11-way image classification set "grape_data" from GitHub (zs1314/Smart-grape-platform); label vocabulary: Auxerrois grape, Cabernet Franc grape, Cabernet Sauvignon grape, Chardonnay grape, Merlot grape, Muller Thurgau grape, Pinot Noir grape, Riesling grape, Sauvignon Blanc grape, Syrah grape, Tempranillo grape.

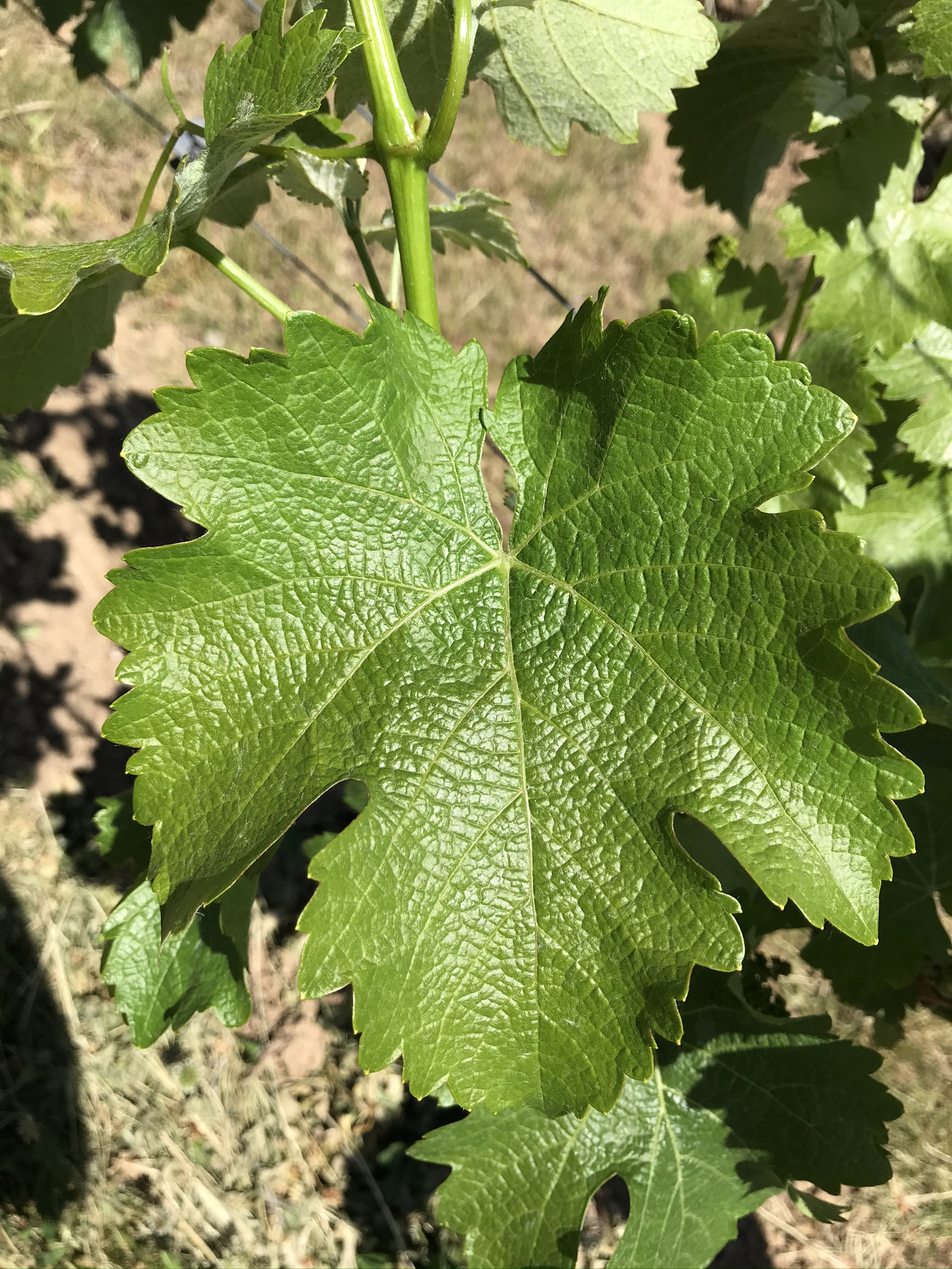
Label: Sauvignon Blanc grape

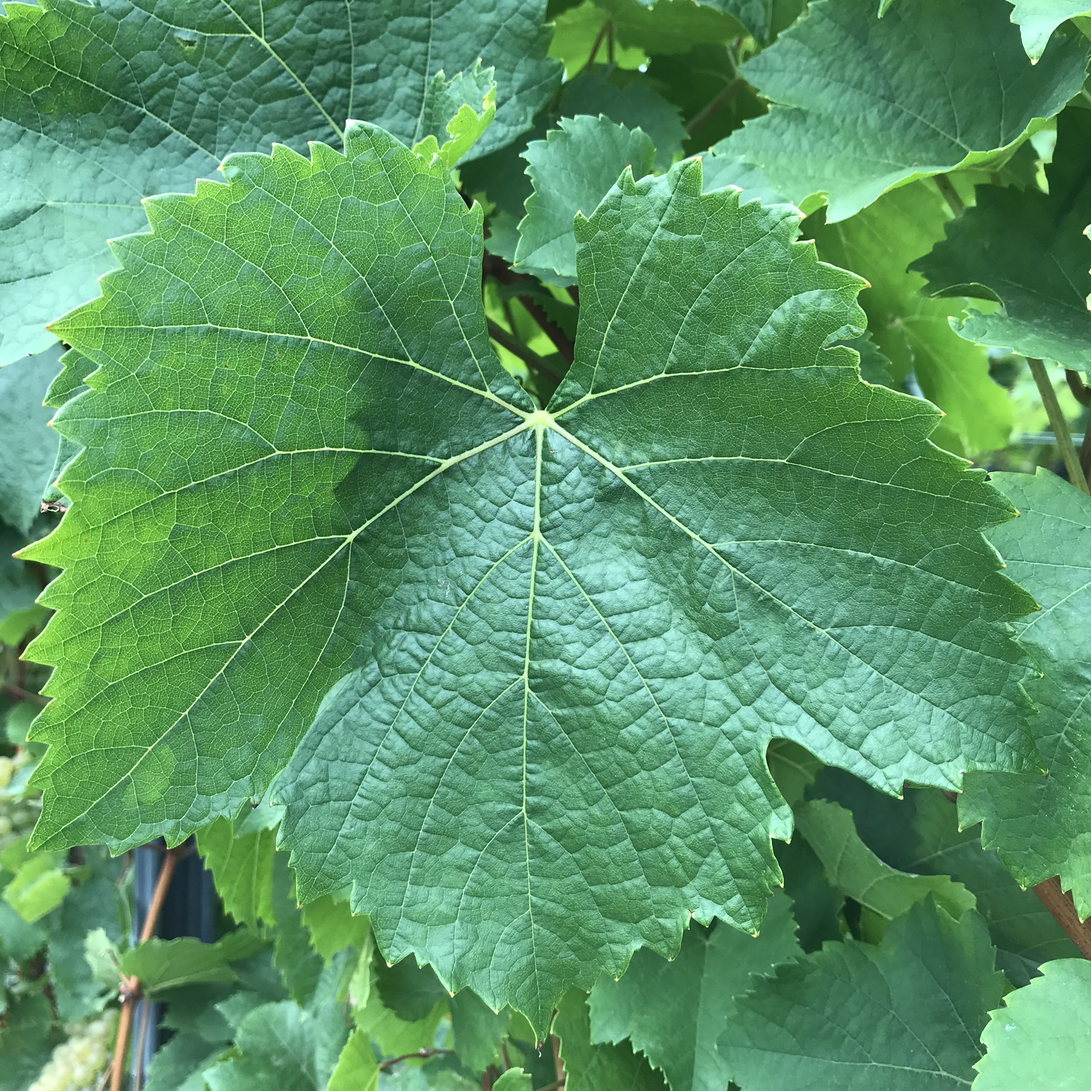
Label: Auxerrois grape

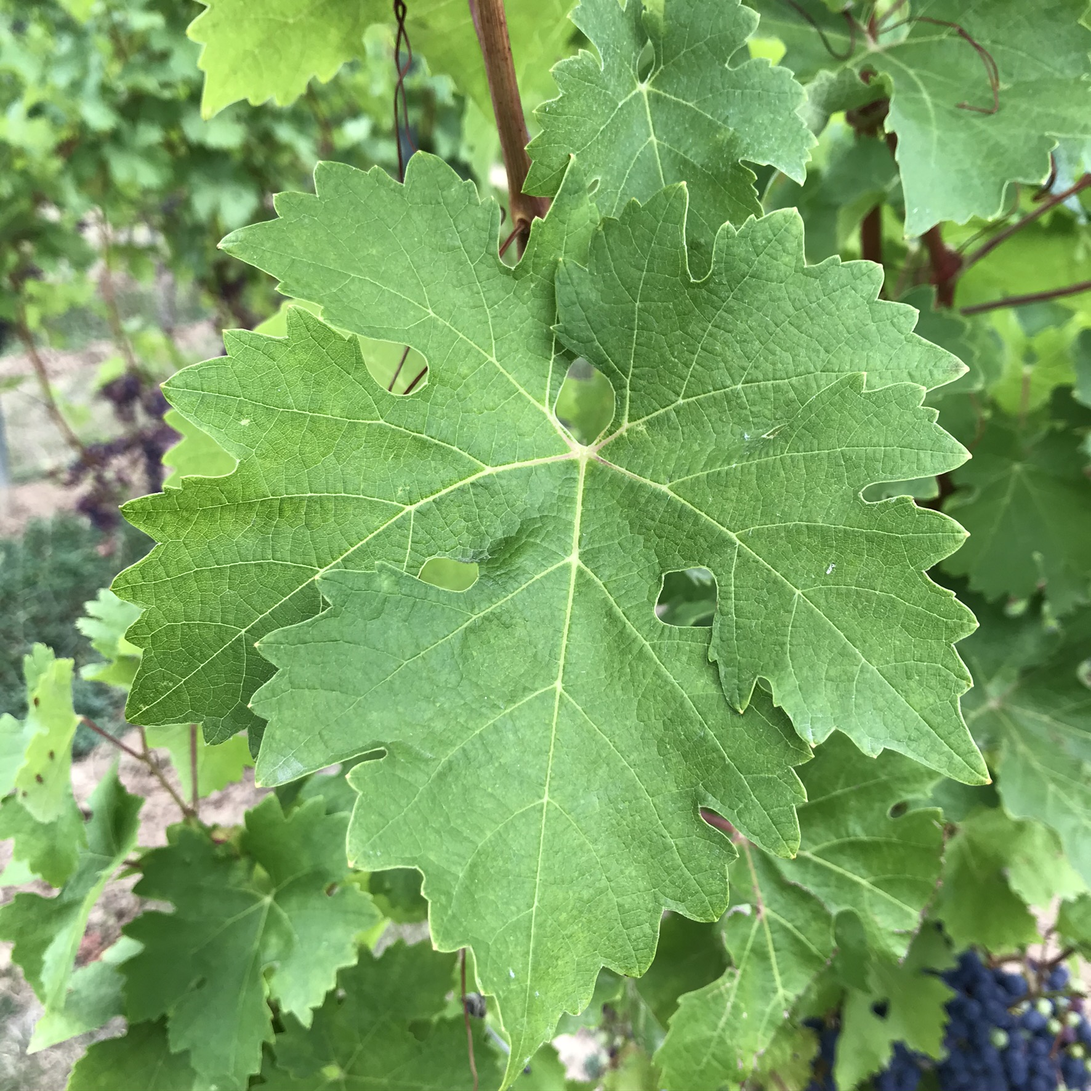
Label: Cabernet Sauvignon grape

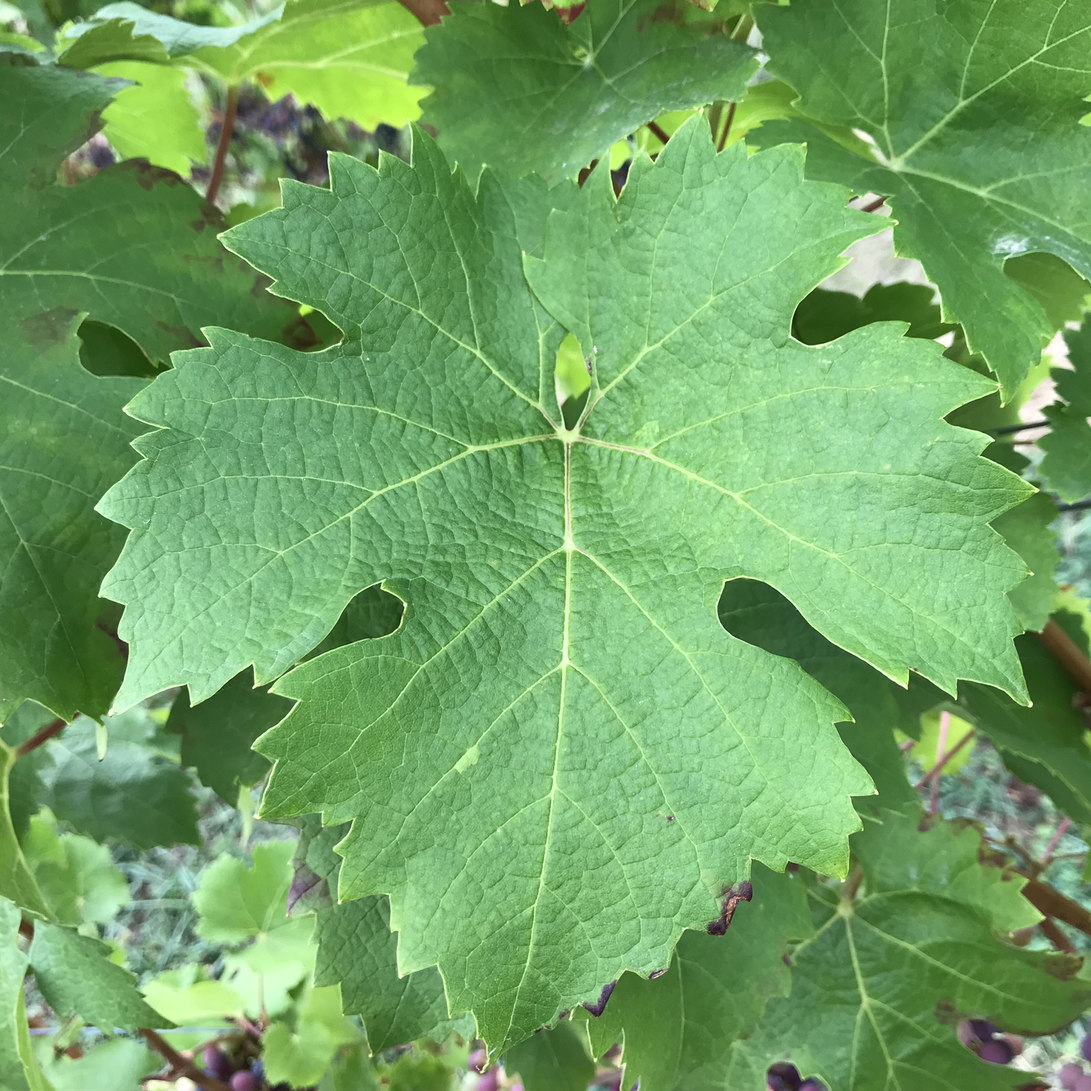
Label: Cabernet Franc grape

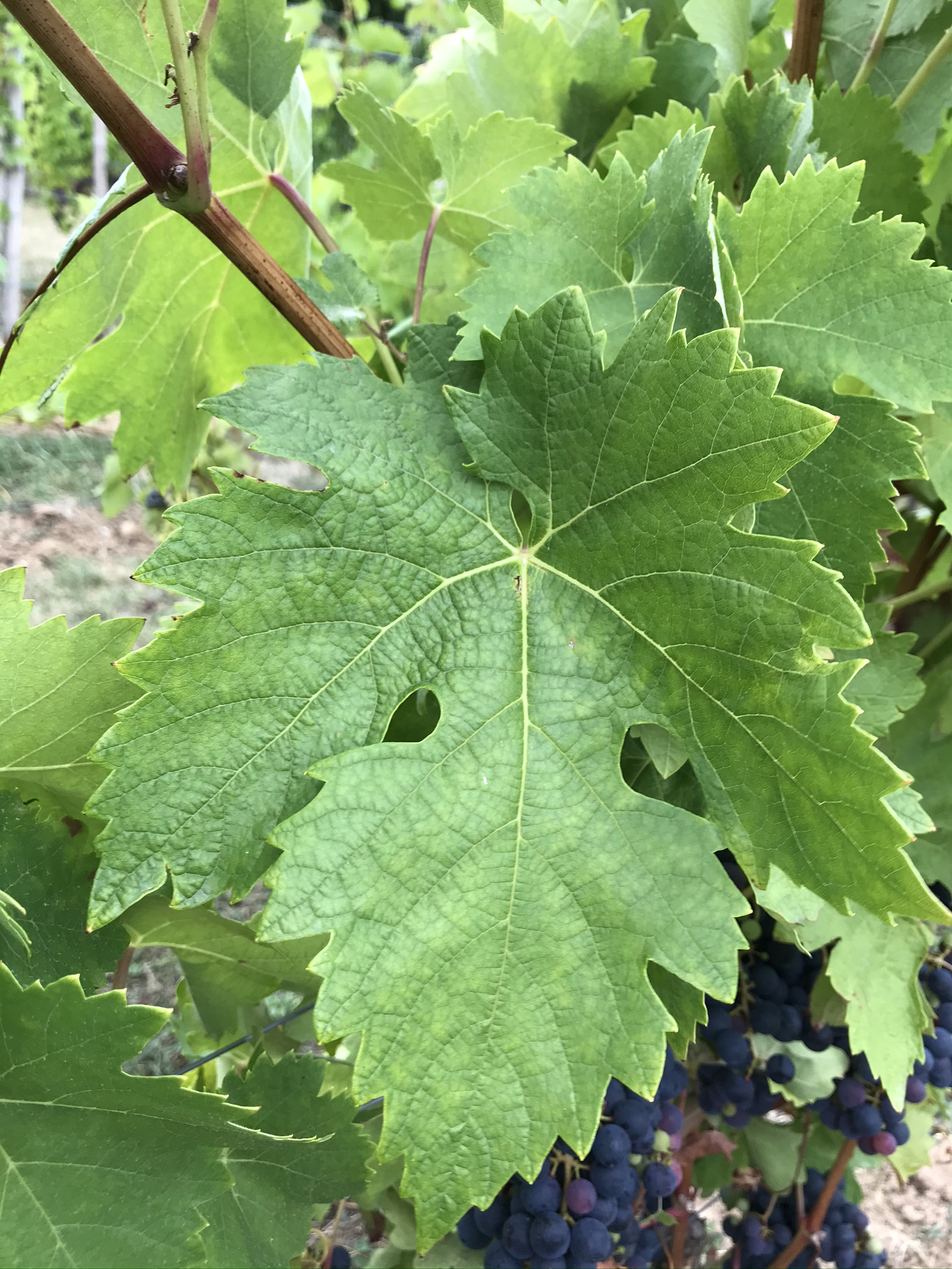
Label: Tempranillo grape

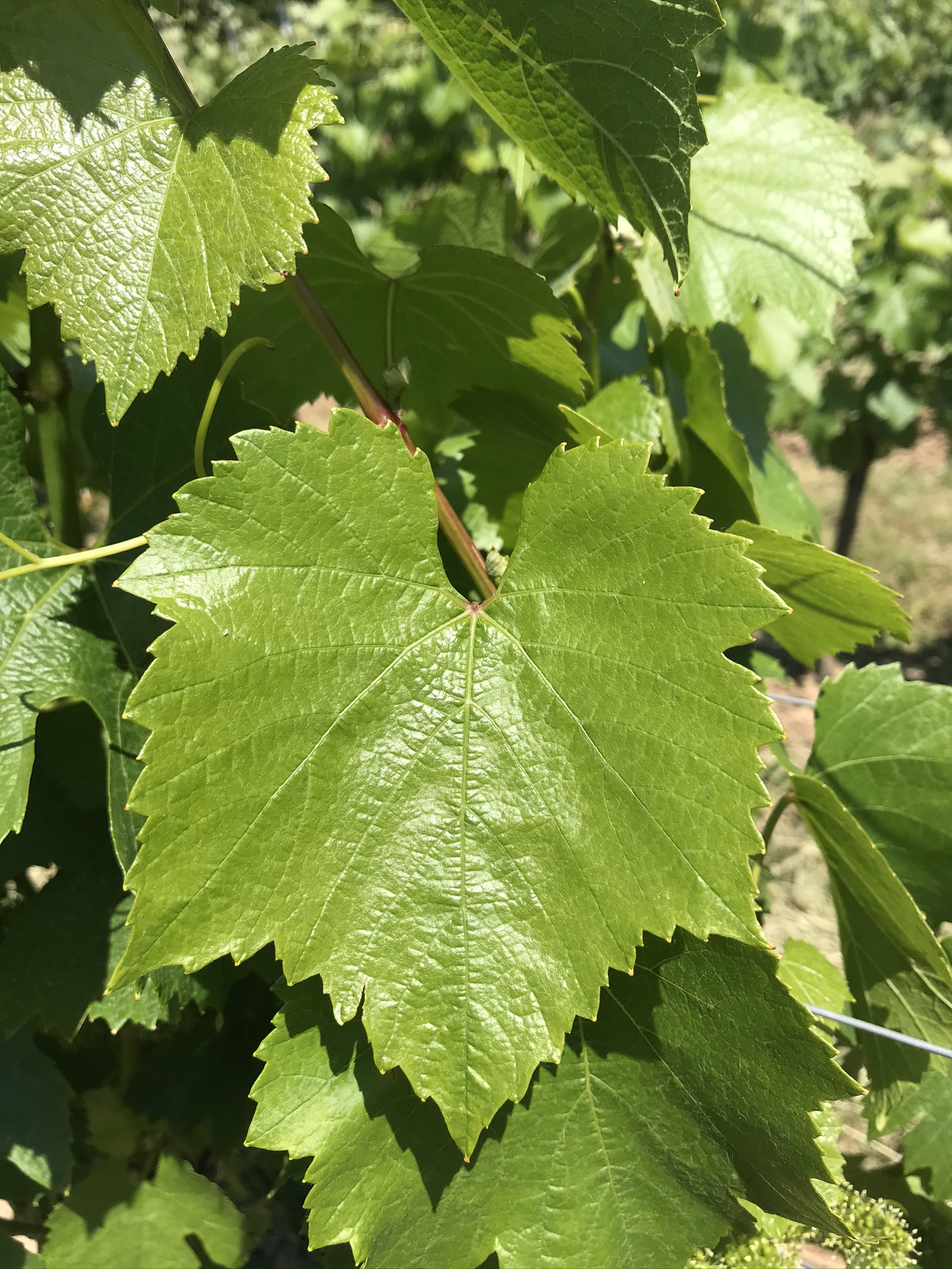
Label: Chardonnay grape
